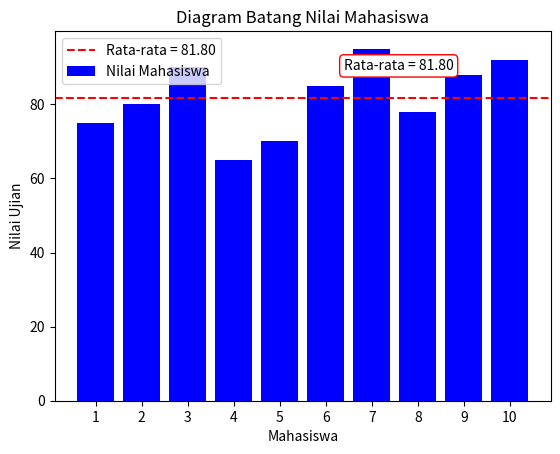

Generate this figure with matplotlib:
from functools import reduce
import matplotlib.pyplot as plt

# Data nilai ujian mahasiswa
nilai_mahasiswa = [75, 80, 90, 65, 70, 85, 95, 78, 88, 92]

# Fungsi untuk menghitung rata-rata
rata_rata = reduce(lambda x, y: x + y, nilai_mahasiswa) / len(nilai_mahasiswa)

# Membuat label mahasiswa (sumbu x) dalam bentuk fungsional dinamis
label_mahasiswa = list(map(lambda x: f"{x+1}", range(len(nilai_mahasiswa))))

# Visualisasi data dalam bentuk diagram batang
plt.bar(label_mahasiswa, nilai_mahasiswa, color='blue', label='Nilai Mahasiswa')
plt.axhline(y=rata_rata, color='red', linestyle='--', label=f'Rata-rata = {rata_rata:.2f}')

# Menambahkan keterangan di pojok kanan atas
plt.legend()
plt.title('Diagram Batang Nilai Mahasiswa')
plt.xlabel('Mahasiswa')
plt.ylabel('Nilai Ujian')

# Menambahkan keterangan (simbol garis patah-patah) rata-rata 
plt.annotate(f'Rata-rata = {rata_rata:.2f}', xy=(1, 1), xytext=(-70, -20),
             xycoords='axes fraction', textcoords='offset points',
             ha='right', va='top', bbox=dict(boxstyle='round,pad=0.3', edgecolor='red', facecolor='white'))

# Menampilkan diagram
plt.show()
